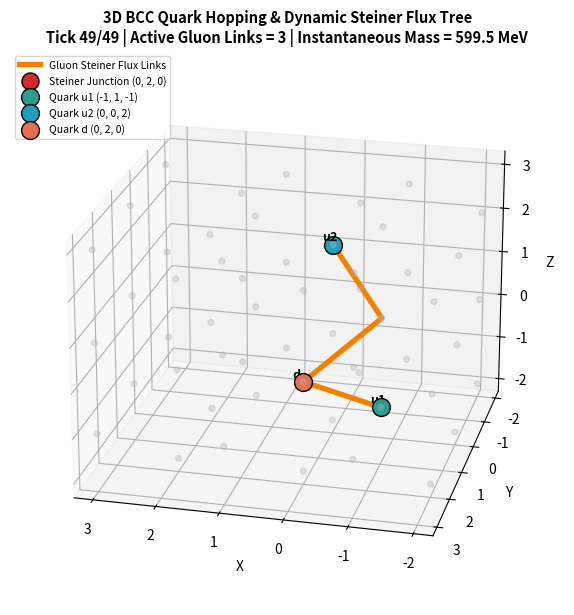

The script that saved this image:
#!/usr/bin/env python3
"""Animated 3D GIF of 3 Quarks Hopping Across 8 BCC Diagonals & Redrawing Steiner Tree."""

import argparse
from collections import deque
import itertools
import random
from typing import Dict, List, Tuple
import matplotlib.animation as animation
import matplotlib.pyplot as plt
import numpy as np

Coord3D = Tuple[int, int, int]
BCC_DIAGONALS_8: Tuple[Coord3D, ...] = tuple(itertools.product((-1, 1), repeat=3))


def build_bounded_bcc(low: int = -2, high: int = 3) -> Tuple[List[Coord3D], Dict[Coord3D, Dict[Coord3D, List[Coord3D]]]]:
    """Build valid 3D BCC nodes in [low, high] and shortest diagonal paths via BFS."""
    nodes = [
        (x, y, z)
        for x in range(low, high + 1)
        for y in range(low, high + 1)
        for z in range(low, high + 1)
        if (x % 2) == (y % 2) == (z % 2)
    ]
    node_set = set(nodes)
    paths: Dict[Coord3D, Dict[Coord3D, List[Coord3D]]] = {}

    for src in nodes:
        src_paths: Dict[Coord3D, List[Coord3D]] = {src: [src]}
        queue = deque([src])
        while queue:
            curr = queue.popleft()
            cx, cy, cz = curr
            for dx, dy, dz in BCC_DIAGONALS_8:
                nb = (cx + dx, cy + dy, cz + dz)
                if nb in node_set and nb not in src_paths:
                    src_paths[nb] = src_paths[curr] + [nb]
                    queue.append(nb)
        paths[src] = src_paths
    return nodes, paths


def exact_steiner_tree(
    quarks: List[Coord3D],
    nodes: List[Coord3D],
    paths: Dict[Coord3D, Dict[Coord3D, List[Coord3D]]],
) -> Tuple[Coord3D, List[List[Coord3D]], int]:
    """Find optimal BCC Y-junction node minimizing total diagonal gluon links."""
    q1, q2, q3 = quarks
    best_junction = nodes[0]
    best_links = 10**9

    for j in nodes:
        cost = (len(paths[q1][j]) - 1) + (len(paths[q2][j]) - 1) + (len(paths[q3][j]) - 1)
        if cost < best_links:
            best_links = cost
            best_junction = j

    branches = [paths[q1][best_junction], paths[q2][best_junction], paths[q3][best_junction]]
    return best_junction, branches, best_links


def generate_bcc_gif(
    out_path: str = "bcc_quark_hopping.gif",
    frames: int = 50,
    fps: int = 5,
    seed: int = 42,
) -> None:
    low, high = -2, 3
    nodes, paths = build_bounded_bcc(low, high)
    node_set = set(nodes)
    rng = random.Random(seed)

    quarks: List[Coord3D] = [(-1, -1, -1), (1, -1, 1), (2, 2, 0)]
    labels = ("u1", "u2", "d")
    colors = ("#2a9d8f", "#219ebc", "#e76f51")
    redraw_prob = 0.72

    # Pre-simulate trajectory so every frame is deterministic and smooth
    history = []
    for tick in range(frames):
        if tick > 0:
            next_quarks = []
            for q in quarks:
                if rng.random() < redraw_prob:
                    valid_moves = [
                        (q[0] + dx, q[1] + dy, q[2] + dz)
                        for dx, dy, dz in BCC_DIAGONALS_8
                        if (q[0] + dx, q[1] + dy, q[2] + dz) in node_set
                    ]
                    next_quarks.append(valid_moves[rng.randrange(len(valid_moves))])
                else:
                    next_quarks.append(q)
            quarks = next_quarks

        junction, branches, total_links = exact_steiner_tree(quarks, nodes, paths)
        route_mev = total_links * 198.0
        total_mev = 12.0 + route_mev - 6.5
        history.append((tick, list(quarks), junction, branches, total_links, total_mev))

    fig = plt.figure(figsize=(8.5, 7.2))
    ax = fig.add_subplot(1, 1, 1, projection="3d")
    b_arr = np.array(nodes)

    def update(frame_idx: int) -> None:
        ax.clear()
        tick, q_list, junction, branches, n_links, mass_mev = history[frame_idx]

        # Plot idle BCC background nodes
        ax.scatter(b_arr[:, 0], b_arr[:, 1], b_arr[:, 2], s=18, color="#adb5bd", alpha=0.35)

        # Plot active gluon Steiner flux tree branches
        for b_idx, branch in enumerate(branches):
            if len(branch) > 1:
                p_arr = np.array(branch)
                ax.plot(
                    p_arr[:, 0], p_arr[:, 1], p_arr[:, 2],
                    color="#f77f00", linewidth=3.8,
                    label="Gluon Steiner Flux Links" if b_idx == 0 else "",
                )

        # Plot Steiner Y-junction node
        jx, jy, jz = junction
        ax.scatter(
            (jx,), (jy,), (jz,),
            s=150, color="#d62828", edgecolors="black", zorder=9,
            label=f"Steiner Junction {junction}",
        )

        # Plot 3 hopping valence quarks
        for q_idx, (qx, qy, qz) in enumerate(q_list):
            ax.scatter(
                (qx,), (qy,), (qz,),
                s=165, color=colors[q_idx], edgecolors="black", zorder=10,
                label=f"Quark {labels[q_idx]} {(qx, qy, qz)}",
            )
            ax.text(qx + 0.14, qy + 0.14, qz + 0.14, labels[q_idx], fontsize=9, fontweight="bold")

        ax.set_title(
            f"3D BCC Quark Hopping & Dynamic Steiner Flux Tree\n"
            f"Tick {tick:02d}/{frames - 1:02d} | Active Gluon Links = {n_links} | "
            f"Instantaneous Mass = {mass_mev:.1f} MeV",
            fontsize=10.5,
            fontweight="bold",
        )
        ax.set_xlabel("X")
        ax.set_ylabel("Y")
        ax.set_zlabel("Z")
        ax.set_xlim(low - 0.3, high + 0.3)
        ax.set_ylim(low - 0.3, high + 0.3)
        ax.set_zlim(low - 0.3, high + 0.3)
        # Slow smooth camera orbit so 3D depth stays easy to read
        ax.view_init(elev=22, azim=35 + frame_idx * 1.4)
        ax.legend(loc="upper left", fontsize=7.5)

    print(f"Rendering {frames}-frame 3D BCC animation...")
    anim = animation.FuncAnimation(fig, update, frames=frames, interval=1000 // fps)
    anim.save(out_path, writer=animation.PillowWriter(fps=fps), dpi=130)
    plt.close(fig)
    print(f"[Saved animated 3D GIF -> {out_path}]")


def main() -> None:
    parser = argparse.ArgumentParser(description="Export animated GIF of 3D BCC quark hopping")
    parser.add_argument("--out", type=str, default="bcc_quark_hopping.gif", help="Output GIF path")
    parser.add_argument("--frames", type=int, default=50, help="Number of ticks/frames")
    parser.add_argument("--fps", type=int, default=5, help="Frames per second")
    args = parser.parse_args()
    generate_bcc_gif(out_path=args.out, frames=args.frames, fps=args.fps)


if __name__ == "__main__":
    main()
